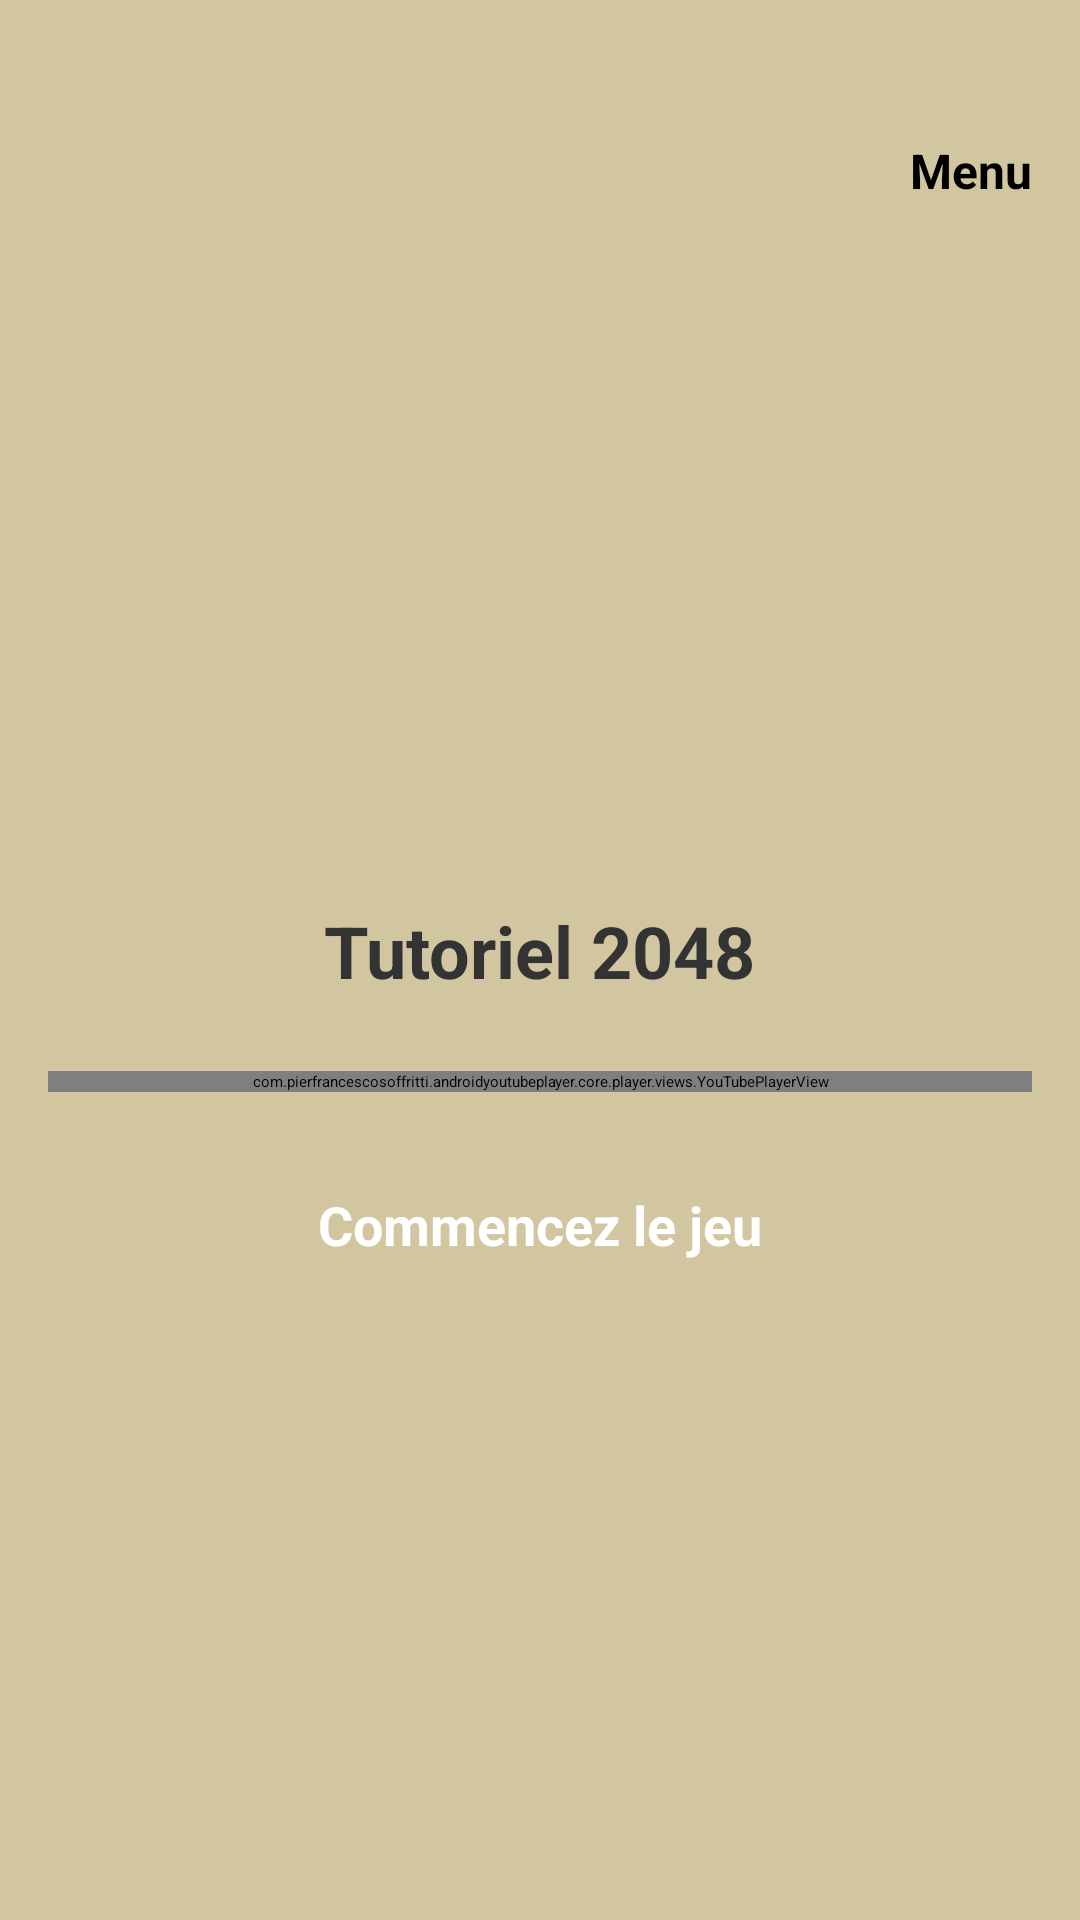

Android layout source for this screen:
<!-- AndroidManifest.xml: application theme Theme.Jeu2048 -->
<!-- res/layout/activity_tutorial.xml -->
<?xml version="1.0" encoding="utf-8"?>
<RelativeLayout xmlns:android="http://schemas.android.com/apk/res/android"
    android:id="@+id/tutorial_root"
    android:layout_width="match_parent"
    android:layout_height="match_parent"
    android:background="#D1C6A0"
    android:paddingTop="30dp"
    xmlns:tools="http://schemas.android.com/tools"
    tools:context=".TutorialActivity">

    
    <TextView
        android:id="@+id/menu_link"
        android:layout_width="wrap_content"
        android:layout_height="wrap_content"
        android:text="Menu"
        android:textSize="16sp"
        android:textStyle="bold"
        android:textColor="#000000"
        android:padding="16dp"
        android:layout_alignParentTop="true"
        android:layout_alignParentEnd="true"
        android:clickable="true"
        android:focusable="true" />

    
    <LinearLayout
        android:id="@+id/tutorial_content"
        android:layout_width="match_parent"
        android:layout_height="match_parent"
        android:layout_below="@id/menu_link"
        android:layout_marginTop="-3dp"
        android:gravity="center"
        android:orientation="vertical"
        android:padding="16dp">

        <TextView
            android:id="@+id/tutorial_title"
            android:layout_width="wrap_content"
            android:layout_height="wrap_content"
            android:layout_marginBottom="24dp"
            android:text="Tutoriel 2048"
            android:textColor="#333333"
            android:textSize="24sp"
            android:textStyle="bold" />

        <com.pierfrancescosoffritti.androidyoutubeplayer.core.player.views.YouTubePlayerView
            android:id="@+id/youtube_player_view"
            android:layout_width="match_parent"
            android:layout_height="wrap_content"
            android:layout_marginBottom="32dp" />

        <Button
            android:id="@+id/btn_start_game"
            android:layout_width="wrap_content"
            android:layout_height="wrap_content"
            android:backgroundTint="#725800"
            android:text="Commencez le jeu"
            android:textColor="#FFFFFF"
            android:textSize="18sp"
            android:textStyle="bold" />
    </LinearLayout>

</RelativeLayout>
<!-- resources referenced by this layout -->
<resources>

</resources>
